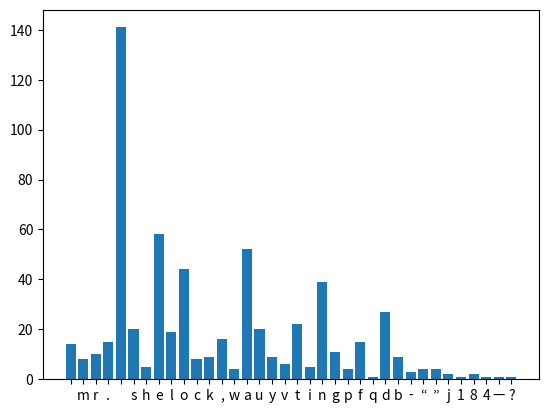

Write the Python code that produced this figure.
sherlock = '''
Mr. Sherlock Holmes, who was usually very late in the 
mornings, save upon those not infrequent occasions when 
he stayed up all night, was seated at the breakfast table. 
I stood upon the hearth-rug and picked up the stick which our 
visitor had left behind him the night before. It was a fine, 
thick piece of wood, bulbous-headed, of the sort which is known 
as a “Penang lawyer.” Just under the head was a broad silver band, 
nearly an inch across. “To James Mortimer, M.R.C.S., from his 
friends of the C.C.H.,” was engraved upon it, with the date “1884.” 
It was just such a stick as the old-fashioned family practitioner 
used to carry—dignified, solid, and reassuring. “Well, Watson, 
what do you make of it?” Holmes was sitting with his back to me, 
and I had given him no sign of my occupation.
'''

letter_count = {}
for letter in sherlock:
   letter_count[letter.lower()] = letter_count.get(letter,0) + 1
    
print(letter_count)    

import matplotlib.pyplot as plt

x,y = zip(*letter_count.items())

plt.bar(x,y)
plt.show()
